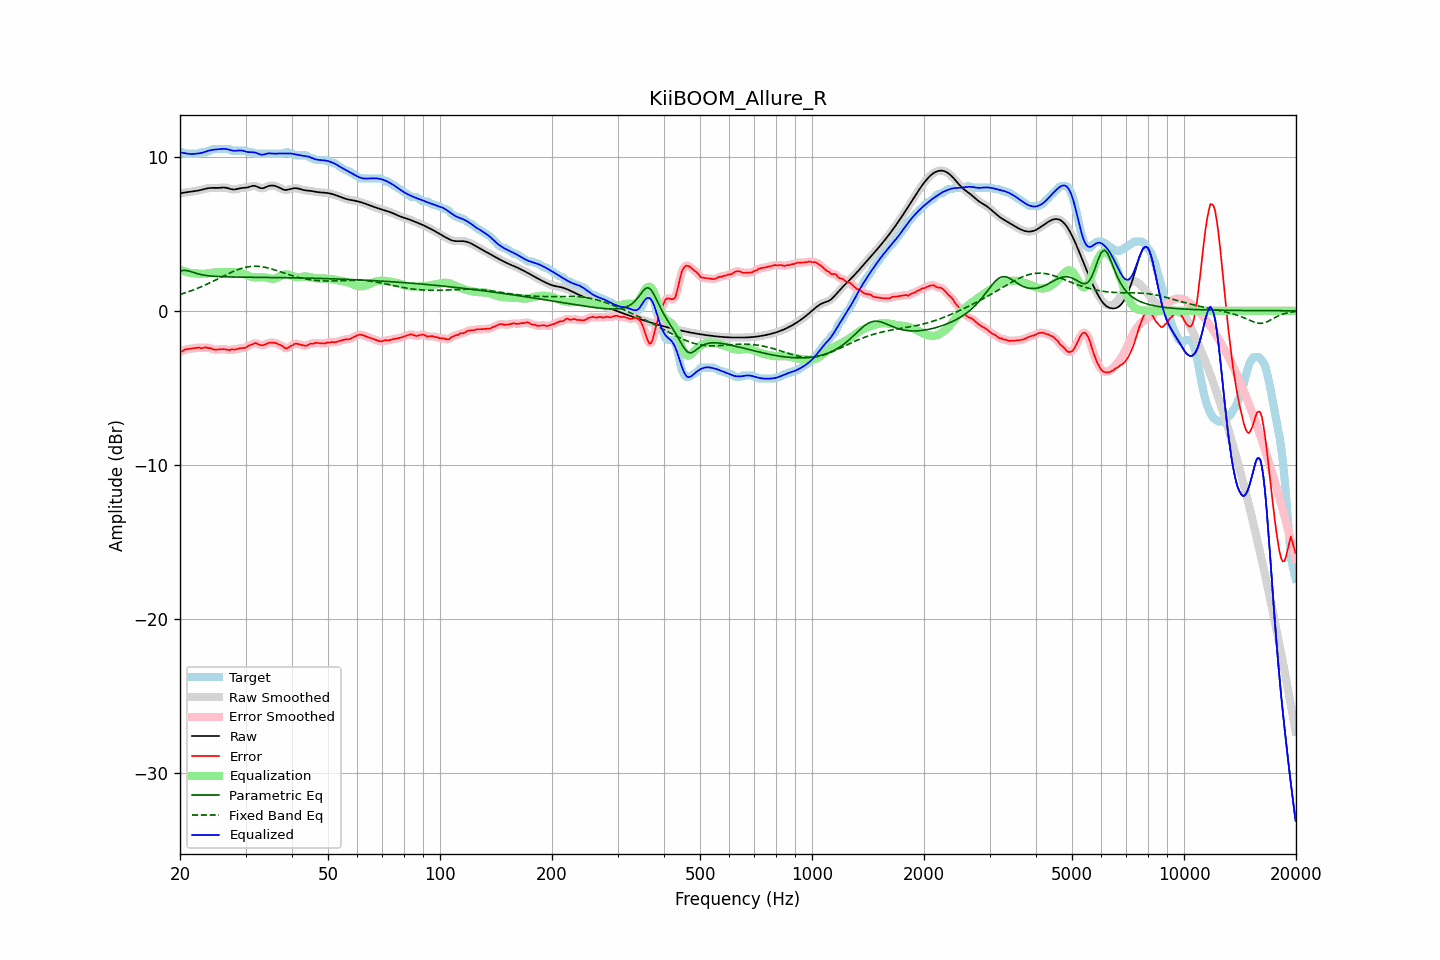

Source data for this figure (header and first rows):
frequency, raw, error, smoothed, error_smoothed, equalization, parametric_eq, fixed_band_eq, equalized_raw, equalized_smoothed, target
20.00, 7.62, -2.68, 7.62, -2.69, 2.67, 2.58, 1.06, 10.30, 10.30, 10.30
20.20, 7.65, -2.65, 7.65, -2.63, 2.63, 2.60, 1.09, 10.28, 10.28, 10.30
20.40, 7.67, -2.60, 7.67, -2.58, 2.59, 2.62, 1.13, 10.26, 10.26, 10.27
20.61, 7.69, -2.51, 7.68, -2.54, 2.55, 2.62, 1.16, 10.24, 10.24, 10.20
20.81, 7.70, -2.50, 7.70, -2.50, 2.52, 2.62, 1.19, 10.22, 10.22, 10.20
21.02, 7.71, -2.49, 7.71, -2.48, 2.49, 2.59, 1.23, 10.21, 10.21, 10.20
21.23, 7.72, -2.47, 7.72, -2.47, 2.47, 2.57, 1.27, 10.19, 10.19, 10.20
21.44, 7.74, -2.46, 7.74, -2.46, 2.45, 2.54, 1.30, 10.19, 10.19, 10.20
21.66, 7.75, -2.45, 7.75, -2.45, 2.44, 2.50, 1.34, 10.19, 10.19, 10.20
21.87, 7.77, -2.43, 7.77, -2.43, 2.43, 2.47, 1.38, 10.20, 10.20, 10.20
22.09, 7.78, -2.42, 7.78, -2.41, 2.42, 2.43, 1.42, 10.21, 10.21, 10.20
22.31, 7.80, -2.40, 7.80, -2.40, 2.41, 2.40, 1.47, 10.22, 10.22, 10.20
22.54, 7.83, -2.39, 7.83, -2.41, 2.40, 2.38, 1.51, 10.23, 10.23, 10.21
22.76, 7.85, -2.44, 7.85, -2.41, 2.40, 2.35, 1.55, 10.25, 10.25, 10.29
22.99, 7.88, -2.42, 7.88, -2.41, 2.39, 2.33, 1.60, 10.27, 10.27, 10.30
23.22, 7.91, -2.39, 7.91, -2.40, 2.40, 2.31, 1.64, 10.30, 10.30, 10.30
23.45, 7.93, -2.37, 7.93, -2.39, 2.41, 2.29, 1.69, 10.34, 10.34, 10.30
23.69, 7.95, -2.41, 7.95, -2.39, 2.42, 2.28, 1.74, 10.37, 10.37, 10.36
23.92, 7.97, -2.43, 7.97, -2.41, 2.44, 2.27, 1.79, 10.41, 10.41, 10.40
24.16, 7.98, -2.42, 7.98, -2.45, 2.45, 2.26, 1.84, 10.43, 10.43, 10.40
24.40, 7.98, -2.49, 7.98, -2.48, 2.47, 2.25, 1.89, 10.45, 10.45, 10.47
24.65, 7.98, -2.52, 7.98, -2.50, 2.48, 2.24, 1.94, 10.47, 10.47, 10.50
24.89, 7.98, -2.52, 7.98, -2.53, 2.50, 2.23, 1.99, 10.48, 10.48, 10.50
25.14, 7.98, -2.52, 7.98, -2.52, 2.51, 2.23, 2.04, 10.49, 10.49, 10.50
25.39, 7.98, -2.52, 7.99, -2.51, 2.51, 2.22, 2.10, 10.50, 10.50, 10.50
25.65, 7.99, -2.51, 7.99, -2.51, 2.51, 2.22, 2.15, 10.51, 10.51, 10.50
25.91, 8.00, -2.50, 8.00, -2.50, 2.51, 2.21, 2.20, 10.52, 10.52, 10.50
26.16, 8.01, -2.49, 8.01, -2.49, 2.52, 2.21, 2.25, 10.52, 10.52, 10.50
26.43, 8.00, -2.50, 8.00, -2.50, 2.52, 2.21, 2.31, 10.52, 10.52, 10.50
26.69, 7.98, -2.52, 7.98, -2.52, 2.52, 2.20, 2.36, 10.50, 10.50, 10.50
26.96, 7.96, -2.54, 7.96, -2.54, 2.52, 2.20, 2.41, 10.48, 10.48, 10.50
27.23, 7.93, -2.56, 7.93, -2.54, 2.52, 2.20, 2.46, 10.45, 10.45, 10.49
27.50, 7.90, -2.50, 7.90, -2.53, 2.52, 2.20, 2.50, 10.42, 10.42, 10.40
27.77, 7.88, -2.52, 7.88, -2.52, 2.52, 2.19, 2.55, 10.40, 10.40, 10.40
28.05, 7.88, -2.52, 7.88, -2.51, 2.51, 2.19, 2.60, 10.39, 10.39, 10.40
28.33, 7.90, -2.50, 7.90, -2.50, 2.50, 2.19, 2.64, 10.40, 10.40, 10.40
28.62, 7.92, -2.48, 7.92, -2.48, 2.48, 2.19, 2.68, 10.41, 10.41, 10.40
28.90, 7.95, -2.45, 7.95, -2.45, 2.47, 2.19, 2.71, 10.42, 10.41, 10.40
29.19, 7.97, -2.43, 7.97, -2.43, 2.44, 2.19, 2.75, 10.41, 10.41, 10.40
29.48, 7.98, -2.42, 7.98, -2.42, 2.42, 2.18, 2.78, 10.40, 10.40, 10.40
29.78, 7.99, -2.41, 7.99, -2.41, 2.38, 2.18, 2.81, 10.37, 10.37, 10.40
30.08, 8.00, -2.39, 8.00, -2.37, 2.34, 2.18, 2.83, 10.34, 10.34, 10.38
30.38, 8.01, -2.31, 8.02, -2.32, 2.30, 2.18, 2.85, 10.31, 10.32, 10.32
30.68, 8.05, -2.25, 8.05, -2.27, 2.26, 2.18, 2.87, 10.30, 10.31, 10.30
30.99, 8.08, -2.22, 8.08, -2.21, 2.22, 2.18, 2.88, 10.30, 10.30, 10.30
31.30, 8.11, -2.19, 8.11, -2.17, 2.19, 2.18, 2.89, 10.30, 10.30, 10.30
31.61, 8.12, -2.13, 8.12, -2.13, 2.17, 2.18, 2.89, 10.29, 10.29, 10.25
31.93, 8.10, -2.10, 8.10, -2.12, 2.17, 2.18, 2.89, 10.27, 10.27, 10.20
32.24, 8.06, -2.14, 8.06, -2.14, 2.17, 2.17, 2.89, 10.23, 10.23, 10.20
32.57, 8.01, -2.19, 8.01, -2.18, 2.18, 2.17, 2.88, 10.19, 10.19, 10.20
32.89, 7.97, -2.23, 7.98, -2.22, 2.18, 2.17, 2.87, 10.15, 10.16, 10.20
33.22, 7.96, -2.24, 7.96, -2.24, 2.18, 2.17, 2.86, 10.14, 10.15, 10.20
33.55, 7.97, -2.23, 7.98, -2.22, 2.18, 2.17, 2.84, 10.15, 10.15, 10.20
33.89, 8.01, -2.19, 8.01, -2.19, 2.17, 2.17, 2.82, 10.18, 10.18, 10.20
34.23, 8.06, -2.14, 8.06, -2.14, 2.15, 2.17, 2.80, 10.21, 10.20, 10.20
34.57, 8.10, -2.10, 8.10, -2.10, 2.12, 2.17, 2.77, 10.22, 10.22, 10.20
34.92, 8.13, -2.07, 8.13, -2.07, 2.10, 2.16, 2.75, 10.23, 10.23, 10.20
35.27, 8.14, -2.06, 8.14, -2.06, 2.08, 2.16, 2.72, 10.22, 10.22, 10.20
35.62, 8.13, -2.07, 8.13, -2.07, 2.08, 2.16, 2.69, 10.21, 10.21, 10.20
35.97, 8.11, -2.09, 8.11, -2.09, 2.10, 2.16, 2.65, 10.21, 10.21, 10.20
... 635 more rows
